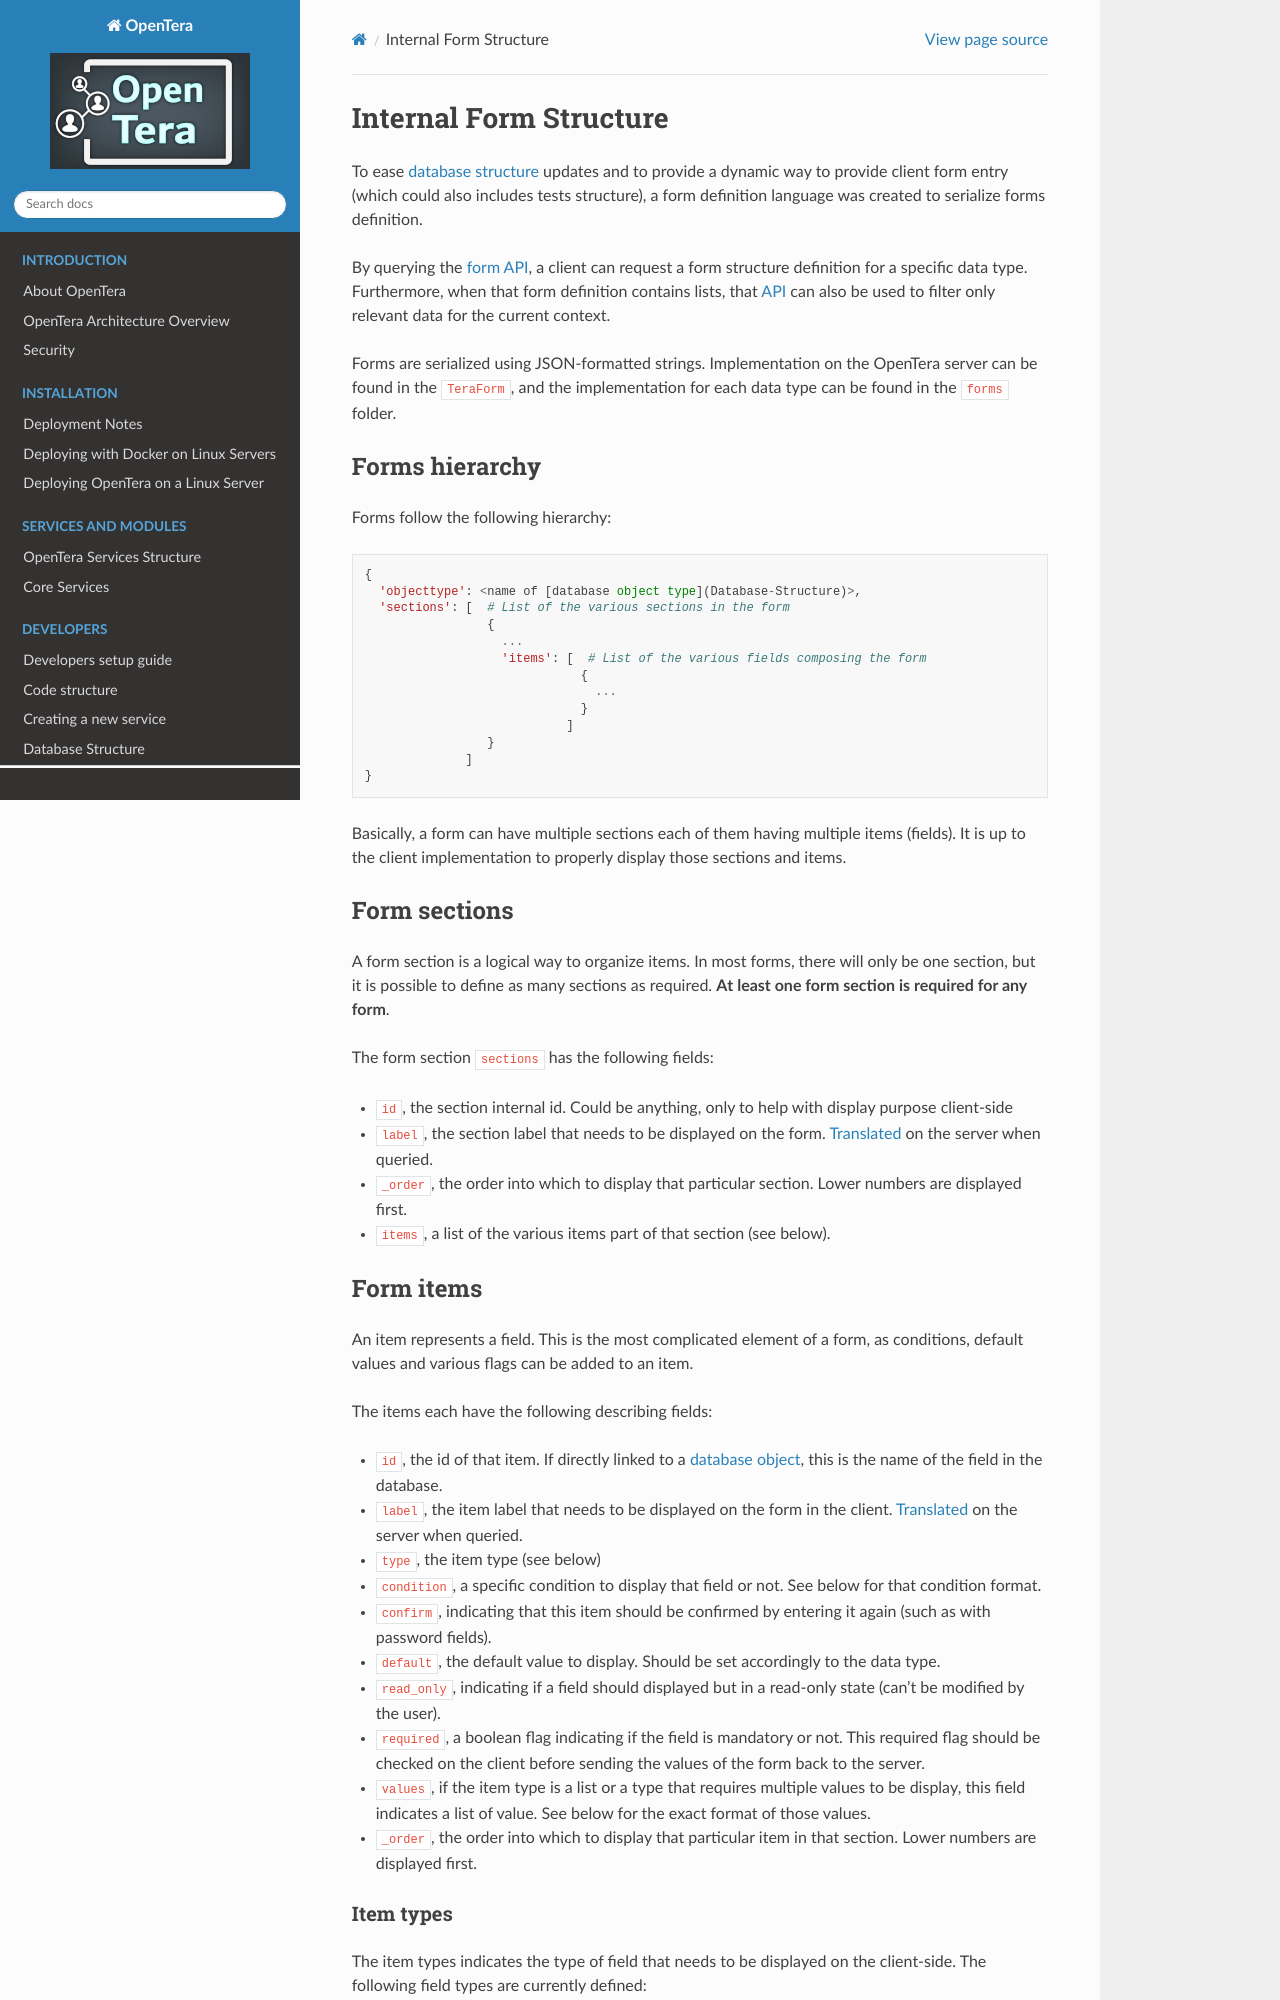

repository: introlab/opentera · page: developers/Form-Structure.html · generator: sphinx

# Internal Form Structure
To ease [database structure](Database-Structure) updates and to provide a dynamic way to provide client form entry 
(which could also includes tests structure), a form definition language was created to serialize forms definition.

By querying the [form API](../services/teraserver/api/API), a client can request a form structure definition for a 
specific data type. Furthermore, when that form definition contains lists, that [API](../services/teraserver/api/API) 
can also be used to filter only relevant data for the current context.

Forms are serialized using JSON-formatted strings. Implementation on the OpenTera server can be found in the 
[`TeraForm`](https://github.com/introlab/opentera/blob/main/teraserver/python/opentera/forms/TeraForm.py), and the 
implementation for each data type can be found in the 
[`forms`](https://github.com/introlab/opentera/tree/main/teraserver/python/opentera/forms) folder.

## Forms hierarchy
Forms follow the following hierarchy:
```
{
  'objecttype': <name of [database object type](Database-Structure)>,
  'sections': [  # List of the various sections in the form
                 {
                   ...
                   'items': [  # List of the various fields composing the form
                              {
                                ...
                              }
                            ]
                 }
              ]
}
```

Basically, a form can have multiple sections each of them having multiple items (fields). It is up to the client 
implementation to properly display those sections and items.

## Form sections
A form section is a logical way to organize items. In most forms, there will only be one section, but it is possible to 
define as many sections as required. **At least one form section is required for any form**.

The form section `sections` has the following fields:
* `id`, the section internal id. Could be anything, only to help with display purpose client-side
* `label`, the section label that needs to be displayed on the form. [Translated](Translations) on the server when 
queried.
* `_order`, the order into which to display that particular section. Lower numbers are displayed first.
* `items`, a list of the various items part of that section (see below).

## Form items
An item represents a field. This is the most complicated element of a form, as conditions, default values and various
flags can be added to an item.

The items each have the following describing fields:
* `id`, the id of that item. If directly linked to a [database object](Database-Structure), this is the name of the 
field in the database.
* `label`, the item label that needs to be displayed on the form in the client. [Translated](Translations) on the server
when queried.
* `type`, the item type (see below)
* `condition`, a specific condition to display that field or not. See below for that condition format.
* `confirm`, indicating that this item should be confirmed by entering it again (such as with password fields).
* `default`, the default value to display. Should be set accordingly to the data type.
* `read_only`, indicating if a field should displayed but in a read-only state (can't be modified by the user). 
* `required`, a boolean flag indicating if the field is mandatory or not. This required flag should be checked on the 
client before sending the values of the form back to the server.
* `values`, if the item type is a list or a type that requires multiple values to be display, this field indicates a 
list of value. See below for the exact format of those values.
* `_order`, the order into which to display that particular item in that section. Lower numbers are displayed first.
